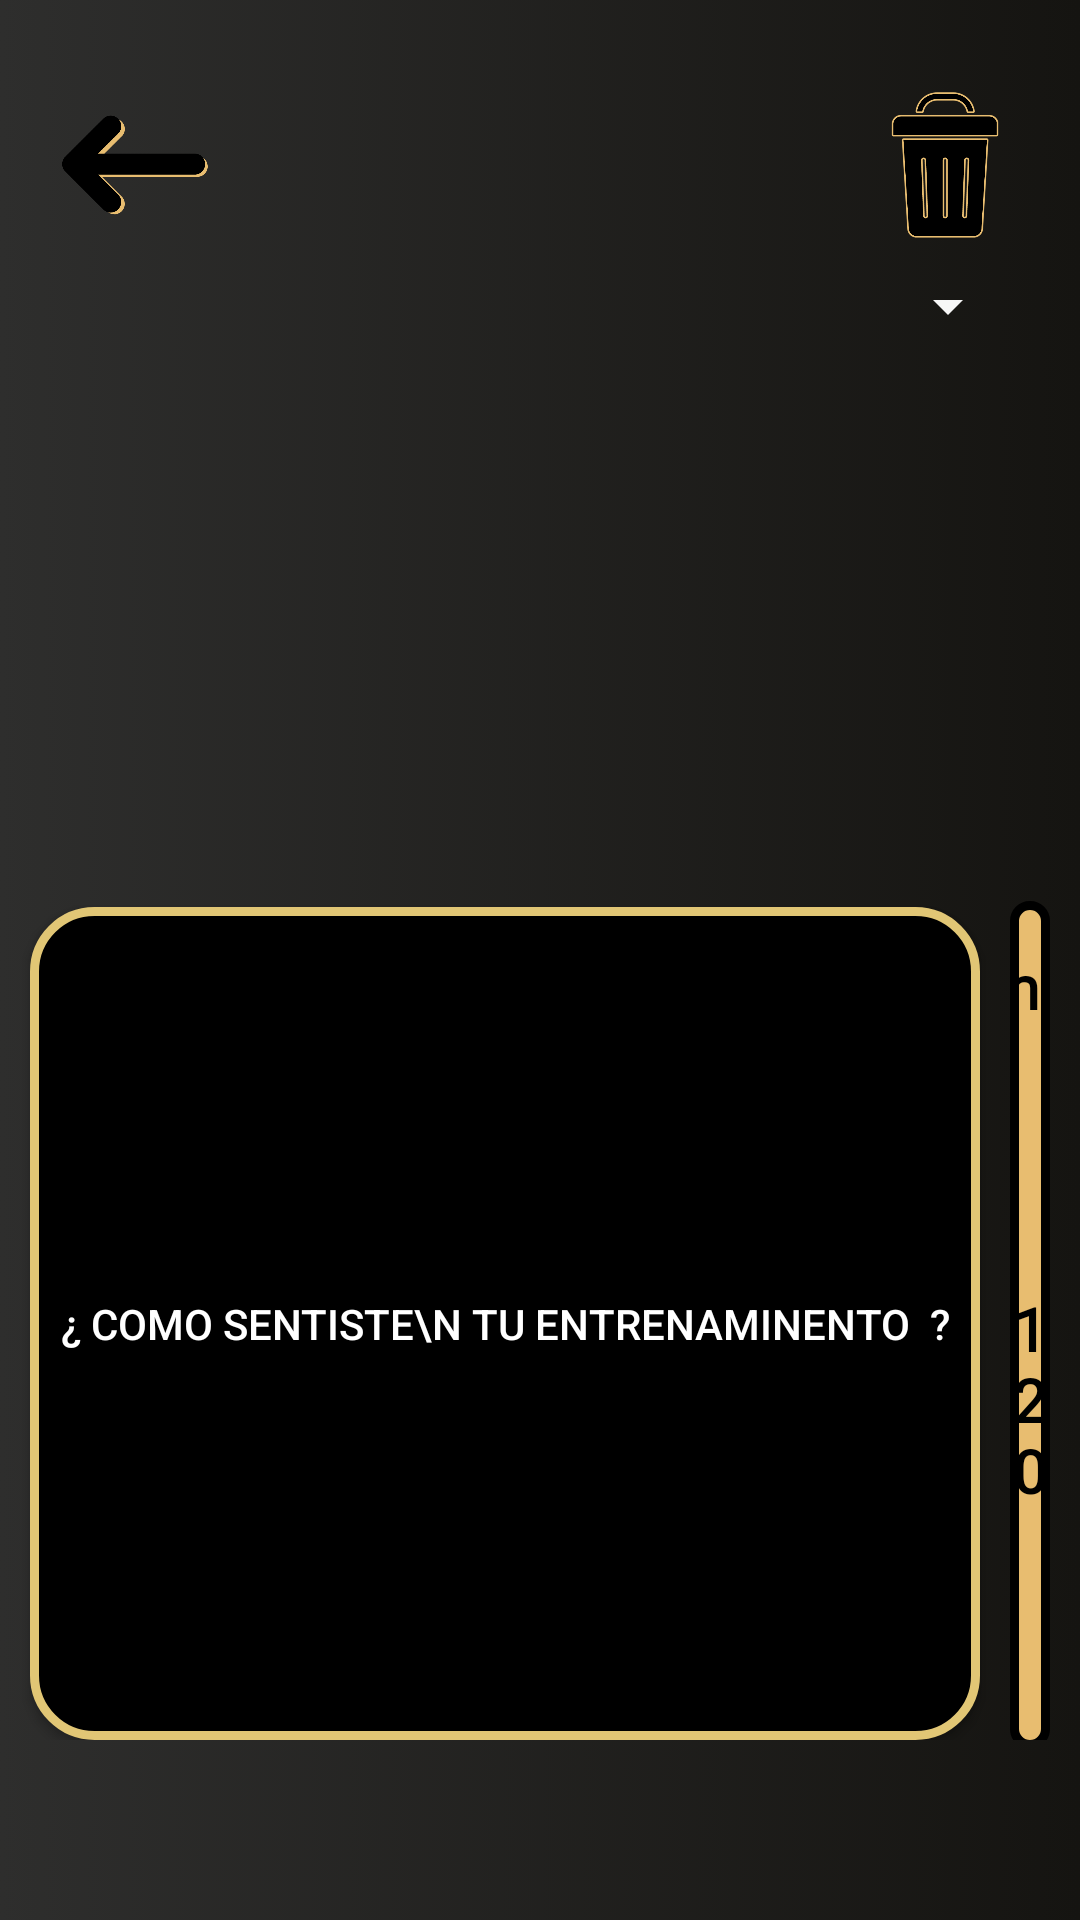

Write the Android layout XML for this screen, with the resource values it uses.
<!-- AndroidManifest.xml: application theme Theme.GymBud -->
<!-- res/layout/fragment_ver_rutinas.xml -->
<?xml version="1.0" encoding="utf-8"?>
<RelativeLayout  xmlns:android="http://schemas.android.com/apk/res/android"
    xmlns:app="http://schemas.android.com/apk/res-auto"
    android:id="@+id/parentRel"
    android:layout_width="match_parent"
    android:layout_height="match_parent"
    android:background="@drawable/backgrounblack">

    <ImageView
        android:id="@+id/VRButtonBack"
        android:layout_marginTop="30dp"
        android:layout_marginStart="20dp"
        android:layout_width="50dp"
        android:layout_height="50dp"
        android:src="@drawable/ic_flechanegrodorado"
        app:layout_constraintStart_toStartOf="parent"
        app:layout_constraintTop_toTopOf="parent">
    </ImageView>

    <ImageView
        android:id="@+id/VRTrashButton"
        android:layout_marginEnd="20dp"
        android:layout_width="50dp"
        android:layout_height="50dp"
        android:layout_alignParentEnd="true"
        android:src="@drawable/ic_trash"
        android:layout_alignTop="@id/VRButtonBack"
        >

    </ImageView>

    <Spinner
        android:id="@+id/VRSpinner"
        android:layout_below="@+id/VRButtonBack"
        android:layout_width="match_parent"
        android:layout_height="wrap_content"
        android:layout_marginStart="20dp"
        android:layout_marginTop="10dp"
        android:layout_marginBottom="5dp"
        android:layout_marginEnd="20dp"
        android:dropDownVerticalOffset="70dp"
        android:gravity="center"
        android:spinnerMode="dropdown"
        android:textAlignment="center"
        android:textColor="@color/black" >

    </Spinner>

    <androidx.recyclerview.widget.RecyclerView
        android:id="@+id/VRRecycler"
        android:layout_marginBottom="10dp"
        android:clipToPadding="false"
        android:layout_below="@+id/VRSpinner"
        app:layout_behavior="com.google.android.material.appbar.AppBarLayout$ScrollingViewBehavior"
        android:layout_width="match_parent"
        android:layout_height="wrap_content"
        android:paddingVertical="20dp"
        android:paddingStart="20dp"
        android:paddingEnd="20dp"
        android:layout_above="@id/VRTBotones"
        />

    <LinearLayout
        android:id="@+id/VRTBotones"
        android:layout_width="match_parent"
        android:layout_height="wrap_content"
        android:layout_marginBottom="60dp"
        android:layout_alignParentBottom="true"
        android:orientation="horizontal">


        <Button
            android:id="@+id/VRTFeedbackButton"
            android:layout_width="wrap_content"
            android:layout_height="match_parent"
            android:layout_marginStart="10dp"
            android:layout_marginTop="5dp"
            android:background="@drawable/backgroundcornerinverted"
            android:padding="10dp"
            android:text="¿ Como sentiste\n tu entrenaminento  ?"
            android:textColor="@color/white"
            android:visibility="visible" />
        <include
            android:id="@+id/VRTiempoEstimado"
            layout="@layout/card_tiempoestimado2"
            android:layout_width="wrap_content"
            android:layout_height="wrap_content"
            android:layout_marginStart="10dp"
            android:layout_marginEnd="10dp"
            />

    </LinearLayout>


</RelativeLayout>
<!-- res/layout/card_tiempoestimado2.xml (included above) -->
<?xml version="1.0" encoding="utf-8"?>
<RelativeLayout
    android:id="@+id/TiLayoutEjercicio"
    xmlns:android="http://schemas.android.com/apk/res/android"
    android:layout_width="wrap_content"
    android:layout_height="wrap_content"
    android:paddingTop="10dp"
    android:paddingBottom="10dp"
    android:layout_marginBottom="10dp"
    android:background="@drawable/backgroundcorner">

    <RelativeLayout
        android:id="@+id/TeCardPart1"
        android:layout_width="match_parent"
        android:layout_height="wrap_content"
        >

        <TextView
            style="@style/viewParent.headerText.homeCardContent"
            android:layout_width="wrap_content"
            android:layout_marginEnd="10dp"
            android:layout_marginStart="10dp"
            android:layout_height="wrap_content"
            android:gravity="center"
            android:text="Tiempo estimado de rutina"
            android:layout_centerHorizontal="true"
            android:textColor="@color/black"
            android:textSize="20dp" />

    </RelativeLayout>



    <View
        android:id="@+id/TeCardSeparador"
        android:layout_below="@id/TeCardPart1"
        android:layout_width="match_parent"
        android:layout_height="3dp"
        android:layout_marginBottom="10dp"
        android:layout_marginStart="10dp"
        android:layout_marginEnd="10dp"
        android:background="@drawable/background_edittext"/>


    <RelativeLayout
        android:id="@+id/TiPart2"
        android:layout_below="@+id/TeCardSeparador"
        android:layout_width="match_parent"
        android:layout_height="wrap_content"
        >


        <RelativeLayout
            android:layout_centerInParent="true"
            android:layout_width="wrap_content"
            android:layout_height="wrap_content">

            <TextView
                android:id="@+id/VRTvTiempoEstimado"
                style="@style/viewParent.headerText.homeCardContent"
                android:textSize="20sp"
                android:layout_width="wrap_content"
                android:text="120"
                android:textColor="@color/black"
                android:layout_centerVertical="true"
                android:layout_height="wrap_content"
                >
            </TextView>

            <TextView
                style="@style/viewParent.headerText.homeCardContent"
                android:layout_toEndOf="@+id/VRTvTiempoEstimado"
                android:layout_width="wrap_content"
                android:layout_height="wrap_content"
                android:gravity="center"
                android:text=" Minutos"
                android:textSize="20sp"
                android:textColor="@color/black"
                />
        </RelativeLayout>
    </RelativeLayout>
</RelativeLayout>
<!-- resources referenced by this layout -->
<resources>
  <color name="black">#FF000000</color>
  <color name="white">#FFFFFFFF</color>
  <!-- drawable backgrounblack (drawable) -->
  <?xml version="1.0" encoding="utf-8"?>
  <selector xmlns:android="http://schemas.android.com/apk/res/android">
      <item>
          <shape android:shape="rectangle">
              <gradient android:angle="180" android:startColor="#151411" android:endColor="#2E2E2D"/>
          </shape>
      </item>
  </selector>
  <!-- drawable background_edittext (drawable-v24) -->
  <?xml version="1.0" encoding="utf-8"?>
  <selector xmlns:android="http://schemas.android.com/apk/res/android">
      <item>
          <shape android:shape="rectangle">
              <solid android:color="#79ffffff"/>
              <corners android:radius="10dp" />
          </shape>
      </item>
  </selector>
  <!-- drawable backgroundcorner (drawable-v24) -->
  <?xml version="1.0" encoding="utf-8"?>
  <selector xmlns:android="http://schemas.android.com/apk/res/android">
  <item>
      <shape xmlns:android="http://schemas.android.com/apk/res/android" android:shape="rectangle">
          <solid android:color="@color/colorIdentidad5"/>
  
          <stroke android:width="3dp"
              android:color="@color/black"/>
  
          <padding android:left="1dp"
              android:top="1dp"
              android:right="1dp"
              android:bottom="1dp"/>
  
          <corners android:radius="20dp"/>
      </shape>
  </item>
  </selector>
  <!-- drawable backgroundcornerinverted (drawable) -->
  <?xml version="1.0" encoding="utf-8"?>
  <selector xmlns:android="http://schemas.android.com/apk/res/android">
      <item>
          <shape xmlns:android="http://schemas.android.com/apk/res/android" android:shape="rectangle">
              <solid android:color="@color/black"/>
  
              <stroke android:width="3dp"
                  android:color="@color/colorIdentidad2"/>
  
              <padding android:left="1dp"
                  android:top="1dp"
                  android:right="1dp"
                  android:bottom="1dp"/>
              <corners android:radius="20dp"/>
          </shape>
      </item>
  </selector>
  <!-- drawable ic_flechanegrodorado: png bitmap (drawable, 11196 bytes) -->
  <!-- drawable ic_trash: png bitmap (drawable, 29605 bytes) -->
  <style name="viewParent.headerText.homeCardContent">
          <item name="android:paddingTop">5dp</item>
          <item name="android:textSize">17sp</item>
          <item name="android:paddingBottom">10dp</item>
          <item name="android:fontFamily">@font/lato_light</item>
          <item name="android:textColor">#333333</item>
      </style>
  <style name="Theme.GymBud" parent="Theme.AppCompat.DayNight.NoActionBar">
          
          <item name="colorPrimary">@color/colorIdentidad5</item>
          <item name="colorPrimaryVariant">@color/colorIdentidad6</item>
          <item name="colorOnPrimary">@color/black</item>
          
          <item name="colorSecondary">@color/teal_200</item>
          <item name="colorSecondaryVariant">@color/teal_700</item>
          <item name="colorOnSecondary">@color/black</item>
          
          <item name="android:statusBarColor" tools:targetApi="l">@color/black</item>
          
  
          <item name="colorControlNormal">@color/bottomNavigationBackground</item>
      </style>
  <color name="colorIdentidad5">#E8BD70</color>
  <color name="colorIdentidad2">#E1C675</color>
  <color name="colorIdentidad6">#EDD185</color>
  <color name="teal_200">#FF03DAC5</color>
  <color name="teal_700">#FF018786</color>
  <color name="bottomNavigationBackground">#F7F7F7</color>
</resources>
